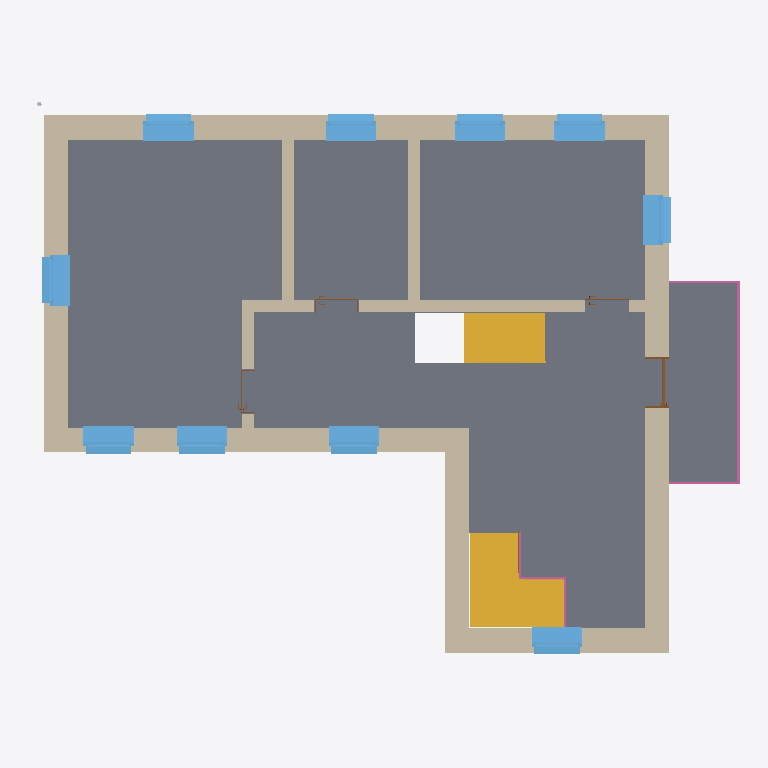
Plan cut of the same IFC building model at storey '1. Story' (level 3.00 m, cut at 4.40 m), seen from above with north up, elements coloured by IFC class: 11 walls (beige), 10 windows (light blue), 4 doors (brown), 2 slabs (grey), 2 stairs (yellow), 2 railings (pink). Cut surfaces are drawn darker.
Extent 14.2 m × 11.3 m × 13.0 m (x, y, z). Storeys (6): Fundamente at -3.20 m; KG at -2.75 m; Ground Floor at 0.00 m; 1. Story at 3.00 m; 2. Story at 6.00 m; DG Mauerwerk at 6.30 m. Elements (95): 37 IfcWall, 21 IfcWindow, 12 IfcDoor, 6 IfcFooting, 6 IfcSlab, 4 IfcRailing, 3 IfcStair, 2 IfcBuildingElementProxy, 2 IfcPipeSegment, 1 IfcCurtainWall, 1 IfcRoof.

HEADER;
FILE_DESCRIPTION(('ViewDefinition []','ExchangeRequirement [Architecture]','Option [Drawing Scale: [number]]','Option [Elements to export: Visible elements (on all stories)]','Option [Partial Structure Display: Entire Model]','Option [IFC Domain: All]','Option [Structural Function: All Elements]','Option [Convert Grid elements: On]','Option [Split complex elements: Off]','[24 more]'),'2;1');
FILE_NAME('muster_house_05_20210813__IFC4.ifc','2021-08-13T09:03:14',(''),(''),'The EXPRESS Data Manager Version 5.02.0100.09 : 26 Sep 2013','IFC file generated by GRAPHISOFT ARCHICAD 24.0.0 INT FULL Windows version (IFC add-on version: 3008 INT FULL).','');
FILE_SCHEMA(('IFC4'));
ENDSEC;
DATA;
#70=IFCPROJECT('344O7vICcwH8qAEnwJDjSU',#12,'Project',$,$,$,$,(#66),#53);
#91=IFCSITE('20FpTZCqJy2vhVJYtjuIce',#12,'Site',$,$,#88,$,$,.ELEMENT.,$,$,$,$,$);
#116=IFCBUILDING('00tMo7QcxqWdIGvc4sMN2A',#12,'Building',$,$,#114,$,$,.ELEMENT.,$,$,$);
#131=IFCBUILDINGSTOREY('3PnEgFAq15f80o6NPZllAk',#12,'Fundamente',$,$,#129,$,'Fundamente',.ELEMENT.,-3200.0);
#1111=IFCBUILDINGSTOREY('0Qd8Fmma52ugOCrIIifj9X',#12,'KG',$,$,#1110,$,'KG',.ELEMENT.,-2750.0);
#7821=IFCBUILDINGSTOREY('2RgLVrVuv8SQzbUqU4jwZE',#12,'Ground Floor',$,$,#7820,$,'EG',.ELEMENT.,0.0);
#26887=IFCBUILDINGSTOREY('2CzgVtOn5AUvqX1wubGxaF',#12,'1. Story',$,$,#26886,$,'OG',.ELEMENT.,3000.0);
#43074=IFCBUILDINGSTOREY('2H05yx1s17v9JgsUE7uQA4',#12,'2. Story',$,$,#43073,$,'DG',.ELEMENT.,6000.0);
#46397=IFCBUILDINGSTOREY('29id$oZJX0Xe1aPLYBWK5o',#12,'DG Mauerwerk',$,$,#46396,$,'DG Mauerwerk',.ELEMENT.,6300.0);
#37235=IFCSLAB('2Nf3ygnsT0afR$ZQeuBpmB',#12,'Geschossdecke:STB 20.0  FB 10.0:405024',$,$,#37203,#37232,'405024',.FLOOR.);
#37750=IFCSLAB('074$E_bGzD2QhVZCszMpcx',#12,'Geschossdecke:STB 20.0:425801',$,$,#37720,#37747,'425801',.FLOOR.);
#27328=IFCWALL('1RoSvb2y56JwbapXhsRKzT',#12,'Basiswand:MW 36.5 WD 12.0:402078',$,$,#27088,#27319,'402078',.NOTDEFINED.);
#27645=IFCWALL('2zUedbwkL9$OYDl1AekNJ3',#12,'Basiswand:MW 36.5 WD 12.0:402157',$,$,#27396,#27631,'402157',.NOTDEFINED.);
#27019=IFCWALL('1UsYw$Qg1AEuHKkS_xNSRX',#12,'Basiswand:MW 36.5 WD 12.0:401994',$,$,#26905,#27010,'401994',.NOTDEFINED.);
#26253=IFCSTAIR('0xLvGUd3jBJ8euS5WjQstf',#12,'Zusammengebaute Treppe:Treppe:445182',$,'Zusammengebaute Treppe:Standard:254445',#26252,$,'445182',.NOTDEFINED.);
#32782=IFCWALL('20inEfAGbCAQXeVPc2QZcF',#12,'Basiswand:MW 36.5 WD 12.0:402619',$,$,#32552,#32768,'402619',.NOTDEFINED.);
#32486=IFCWALL('2UCjLEN_PCvxTo4KoadkB_',#12,'Basiswand:MW 36.5 WD 12.0:402284',$,$,#32423,#32477,'402284',.NOTDEFINED.);
#41491=IFCSTAIR('3GxGZUbO95buhVR8Kyok1R',#12,'Zusammengebaute Treppe:Treppe:449323',$,'Zusammengebaute Treppe:Standard:254445',#41490,$,'449323',.NOTDEFINED.);
#32355=IFCWALL('1279vg$kL4ERtJoCWptkdA',#12,'Basiswand:MW 36.5 WD 12.0:402217',$,$,#32248,#32346,'402217',.NOTDEFINED.);
#34617=IFCWALL('3xB5sT5an5QPvraQCLgyRA',#12,'Basiswand:MW 24.0:404194',$,$,#34576,#34613,'404194',.STANDARD.);
#33088=IFCWALL('0Qjgxc4_vADPFyBo2iO_k8',#12,'Basiswand:MW 24.0:403207',$,$,#33047,#33084,'403207',.STANDARD.);
#37135=IFCWALL('0bycQydAH9WfkALjDukeMr',#12,'Basiswand:MW 24.0:404273',$,$,#37094,#37131,'404273',.STANDARD.);
#37487=IFCWINDOW('2zfvnm5uvF8fxJmgzDmMiZ',#12,'Fenster 1-flg - Anschlag:1.01 x 1.01:417665',$,$,#37476,#37484,'417665',$,$,.WINDOW.,$,$);
#32875=IFCWINDOW('0dQFzKVvX7JfrBmXb2tTp$',#12,'Fenster 1-flg - Anschlag:1.01 x 1.01:434837',$,$,#32864,#32872,'434837',$,$,.WINDOW.,$,$);
#32194=IFCWINDOW('2oT4lNBlbEyvjACd_xokpK',#12,'Fenster 1-flg - Anschlag:1.01 x 1.01:417909',$,$,#31907,#32185,'417909',$,$,.WINDOW.,$,$);
#32936=IFCWINDOW('0sByv3qkz60Pv0e_e8XKTY',#12,'Fenster 1-flg - Anschlag:1.01 x 1.01:434948',$,$,#32925,#32933,'434948',$,$,.WINDOW.,$,$);
#32997=IFCWINDOW('3t37kfWjzBugF5Vnl8cPEW',#12,'Fenster 1-flg - Anschlag:1.01 x 1.01:435075',$,$,#32986,#32994,'435075',$,$,.WINDOW.,$,$);
#37426=IFCWINDOW('14Eq09nIH67wtVji$ZFeZS',#12,'Fenster 1-flg - Anschlag:1.01 x 1.01:417625',$,$,#37415,#37423,'417625',$,$,.WINDOW.,$,$);
#37670=IFCWINDOW('2Iko0jEVT9GBOCXrwkcfGM',#12,'Fenster 1-flg - Anschlag:1.01 x 1.01:417852',$,$,#37659,#37667,'417852',$,$,.WINDOW.,$,$);
#37548=IFCWINDOW('0v14C77fvDheU3gvPAxWFG',#12,'Fenster 1-flg - Anschlag:1.01 x 1.01:417708',$,$,#37537,#37545,'417708',$,$,.WINDOW.,$,$);
#37609=IFCWINDOW('2Crxpec1H2KPN5$ScXsoAI',#12,'Fenster 1-flg - Anschlag:1.01 x 1.01:417755',$,$,#37598,#37606,'417755',$,$,.WINDOW.,$,$);
#37842=IFCWINDOW('0IVp1CGcH16PNcyJJApsLO',#12,'Fenster 1-flg - Anschlag:1.01 x 1.01:437064',$,$,#37831,#37839,'437064',$,$,.WINDOW.,$,$);
#33303=IFCWALL('0aArob3L14LxUAHo2qmFfR',#12,'Basiswand:MW 24.0:404078',$,$,#33262,#33299,'404078',.STANDARD.);
#40212=IFCRAILING('3BkpcGxan1j8zrb0MmR4U2',#12,'Geländer:Stahl (3) - Vertikal:426580',$,$,#37892,#40203,'426580',.NOTDEFINED.);
#33193=IFCWALL('38G15QXEX7cRJiY8hstnYA',#12,'Basiswand:MW 24.0:403983',$,$,#33152,#33189,'403983',.STANDARD.);
#41417=IFCRAILING('0rCsmfA4T9J8Sg1yjpb__X',#12,'Geländer:Stahl (3) - Vertikal:445951',$,$,#40285,#41408,'445951',.NOTDEFINED.);
#31851=IFCDOOR('3F_0T7okv5Lwlek451b$5o',#12,'Eingangstür 1-flg - Glasfüllung:1.01 x 2.135:424659',$,$,#27729,#31842,'424659',$,$,.DOOR.,$,$);
#34512=IFCDOOR('2fgH2TuYv0B8RsSf5X84Oo',#12,'Drehflügel 1-flg - Stahlzarge:88.5 x 2.26:404301',$,$,#33412,#34503,'404301',2360.0,885.0,.DOOR.,$,$);
#37030=IFCDOOR('0xXFgwlgf8gRS$2Av16RPN',#12,'Drehflügel 1-flg - Stahlzarge:88.5 x 2.26:404501',$,$,#35930,#37021,'404501',2360.0,885.0,.DOOR.,$,$);
#35866=IFCDOOR('0jJpU_mVPCcRX4_bjYfr_z',#12,'Drehflügel 1-flg - Stahlzarge:88.5 x 2.26:404607',$,$,#34766,#35857,'404607',2360.0,885.0,.DOOR.,$,$);
ENDSEC;